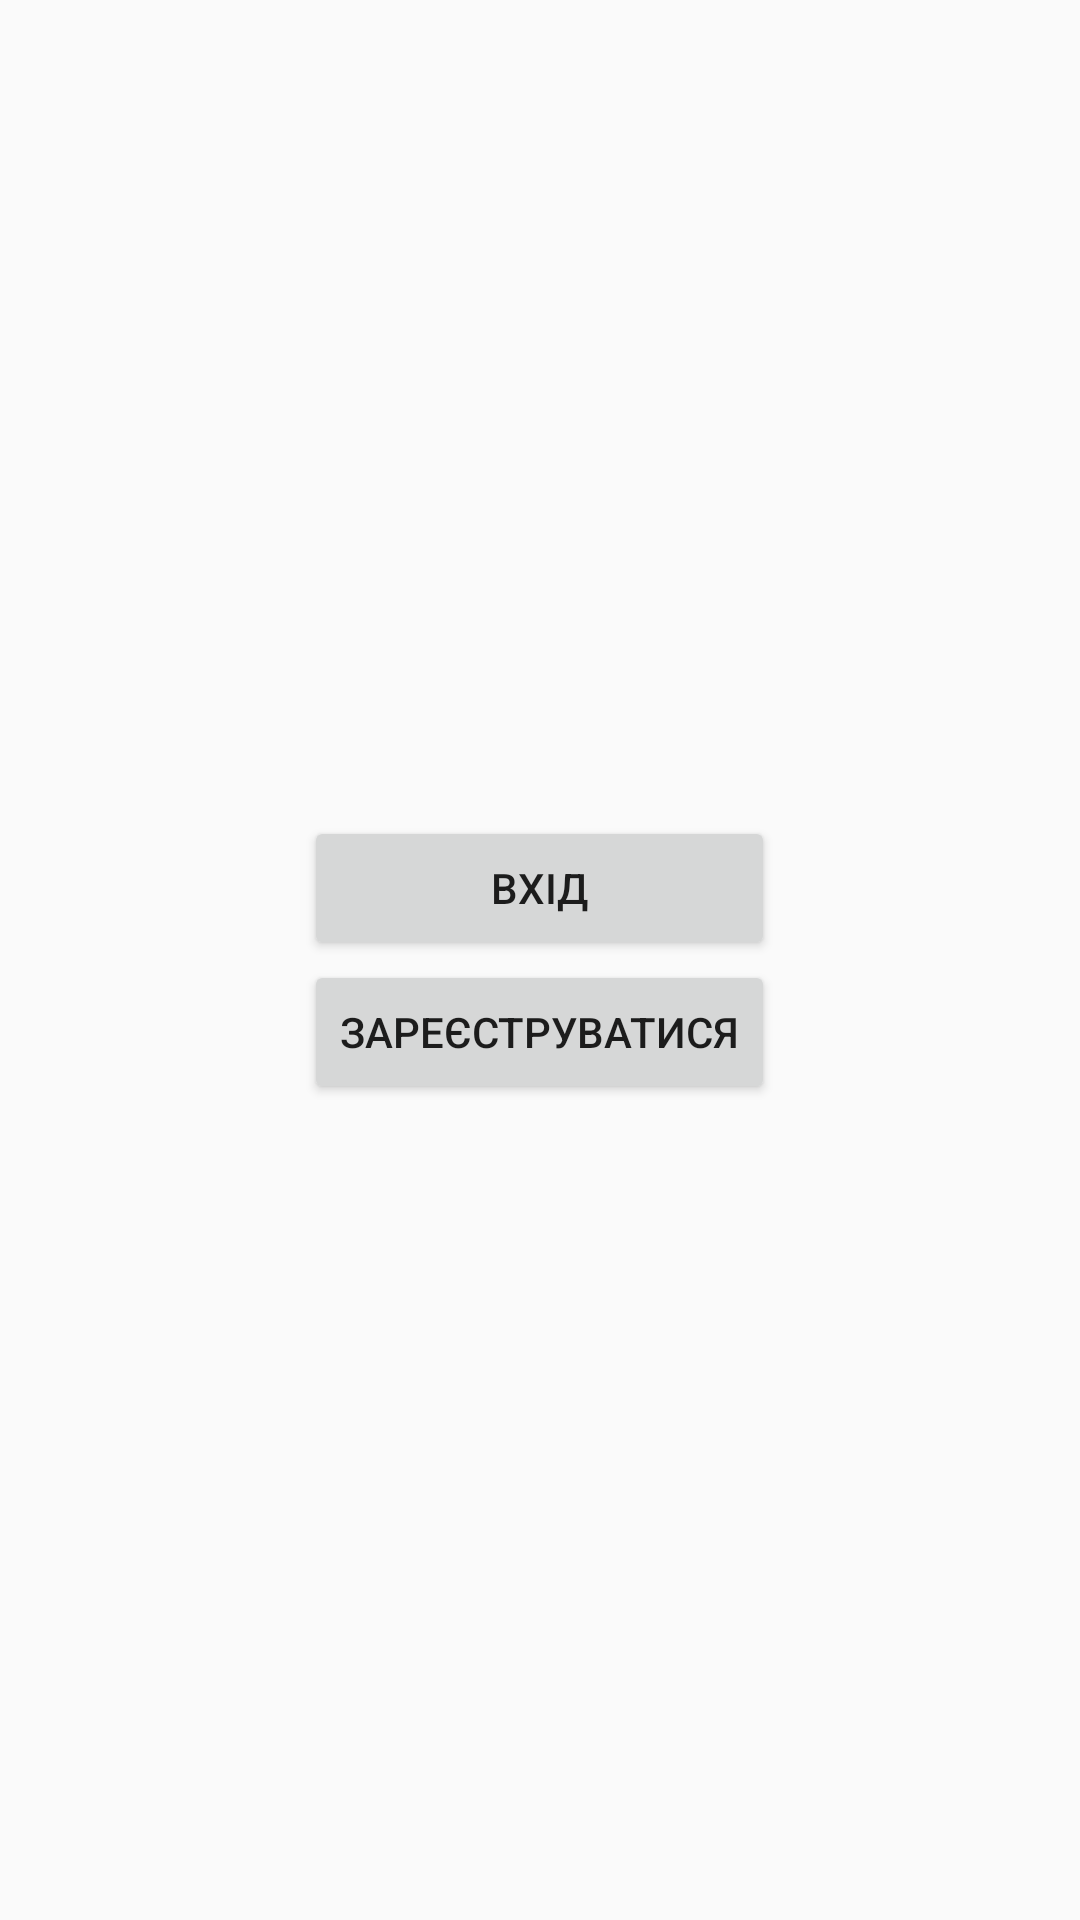

Android layout source for this screen:
<!-- AndroidManifest.xml: activity theme AppTheme.NoActionBar.Fullscreen -->
<!-- res/layout/activity_start.xml -->
<?xml version="1.0" encoding="utf-8"?>
<RelativeLayout xmlns:android="http://schemas.android.com/apk/res/android"
    android:layout_width="match_parent" android:layout_height="match_parent">

    <TableLayout
        android:layout_width="wrap_content"
        android:layout_height="wrap_content"
        android:layout_centerInParent="true">

        <TableRow
            android:layout_width="match_parent"
            android:layout_height="match_parent">

            <Button
                android:layout_width="wrap_content"
                android:layout_height="wrap_content"
                android:text="@string/login_btn_name"
                android:id="@+id/logInBtn"
                android:onClick="onClick" />
        </TableRow>

        <TableRow
            android:layout_width="match_parent"
            android:layout_height="match_parent">

            <Button
                android:layout_width="wrap_content"
                android:layout_height="wrap_content"
                android:text="@string/signup_btn_name"
                android:id="@+id/signUpBtn"
                android:onClick="onClick" />
        </TableRow>
    </TableLayout>
</RelativeLayout>
<!-- resources referenced by this layout -->
<resources>
  <string name="login_btn_name">Вхід</string>
  <string name="signup_btn_name">Зареєструватися</string>
  <style name="AppTheme.NoActionBar.Fullscreen">
          <item name="android:windowFullscreen">true</item>
      </style>
</resources>
